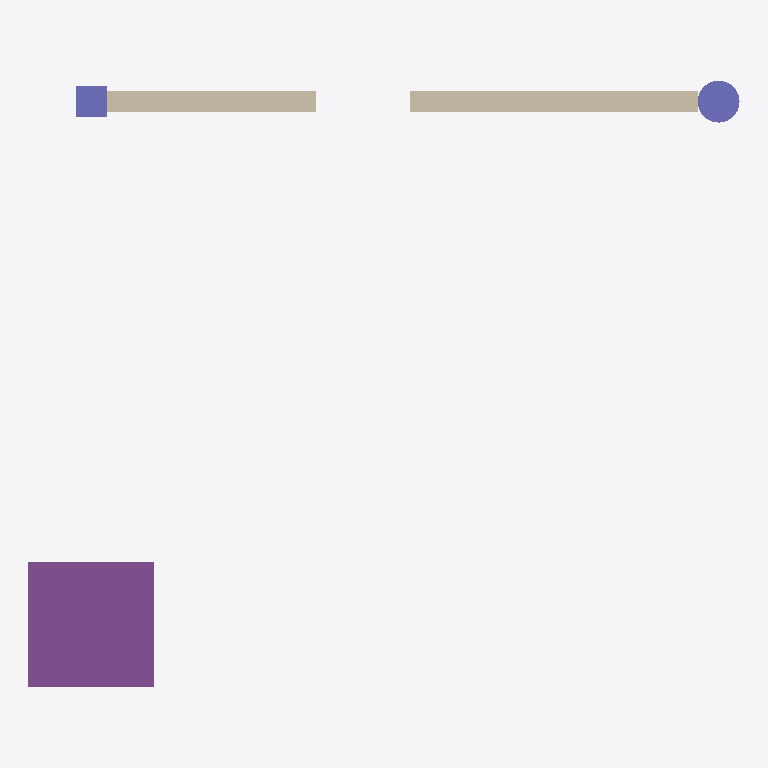
Plan cut of the same IFC building model at storey 'Planta baja' (level 0.00 m, cut at 1.40 m), seen from above with north up, elements coloured by IFC class (only those large enough to see are counted): 2 columns (violet), 1 footing (purple), 1 wall (beige). Cut surfaces are drawn darker.
Extent 6.8 m × 5.8 m × 3.5 m (x, y, z). Storeys (2): Planta baja at 0.00 m; Primer piso at 3.00 m. Elements (7): 2 IfcBeam, 2 IfcColumn, 1 IfcFooting, 1 IfcSlab, 1 IfcWall.

HEADER;
FILE_DESCRIPTION(('ViewDefinition [ReferenceView_V1.2]'),'2;1');
FILE_NAME('m1-sample.ifc','2026-10-08T12:00:00',('HITO spike #3'),('HITO'),'hito ifc-export-spike 0.0.0','HITO','');
FILE_SCHEMA(('IFC4X3'));
ENDSEC;
DATA;
#21=IFCPROJECT('2nT9NOAtI97xjcXoX4uPVx',#5,'Spike #3: pórtico de prueba',$,$,$,$,(#9),#18);
#24=IFCSITE('2tqKIm$xIATR7FEgi73_m4',#5,'Terreno',$,$,#23,$,$,.ELEMENT.,$,$,$,$,$);
#27=IFCBUILDING('3Om9aA1LU5Gv7JRs8B_Jl4',#5,'Edificio',$,$,#26,$,$,.ELEMENT.,$,$,$);
#30=IFCBUILDINGSTOREY('2JDEuvXP69mw91J7T9zdAI',#5,'Planta baja',$,$,#29,$,$,.ELEMENT.,$);
#34=IFCBUILDINGSTOREY('1FN7lSznoE$vmblW0FHLpP',#5,'Primer piso',$,$,#33,$,$,.ELEMENT.,$);
#286=IFCFOOTING('1XYPc$9t6EVB_JU4zTQ$hQ',#5,'Z1',$,$,#281,#285,'Z1',.PAD_FOOTING.);
#256=IFCWALL('0AmVA1pQkFMfycJJUxNar3',#5,'M1',$,$,#245,#255,'M1',$);
#139=IFCCOLUMN('3C5AylSok289ff0n3OuVEV',#5,'C4',$,$,#135,#138,'C4',$);
#122=IFCCOLUMN('2SUsiZvqo6quEZ5ZRA8KNY',#5,'C3',$,$,#118,#121,'C3',$);
ENDSEC;
